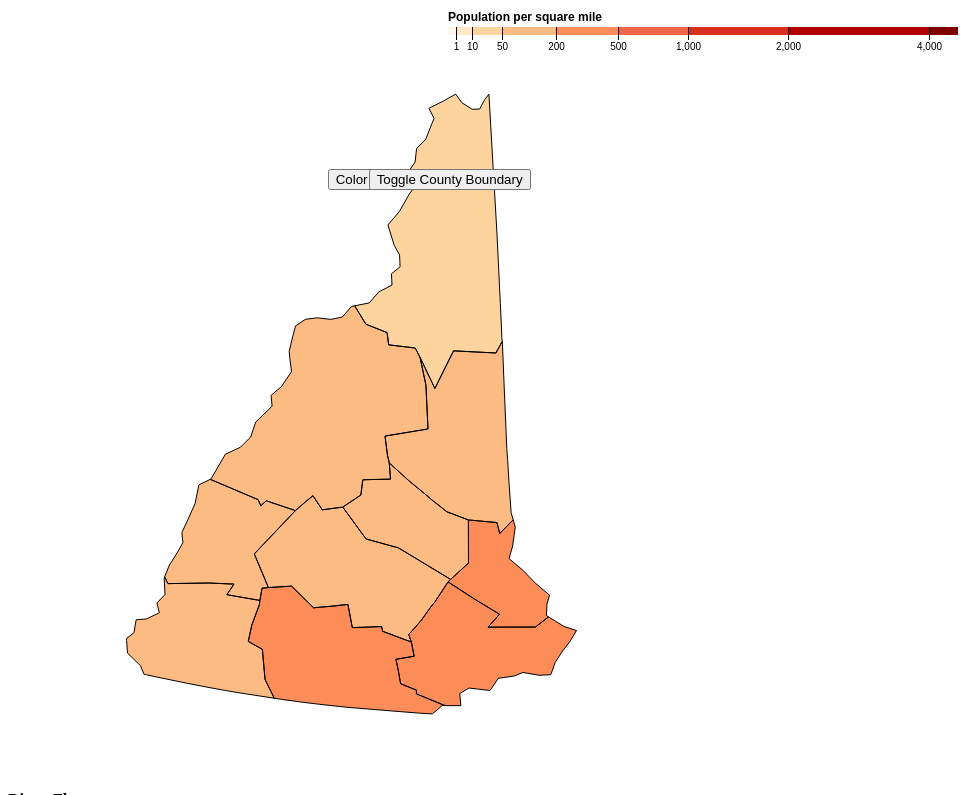
D3 v5 page, settled after 480 driven frames (8 s of simulated time); the page loaded 1 data file(s).


// ── geomap.js
/*----------------------------------------------------------------------------- 
Diana Flores
dgflores
153469
CSE 163
Assignment 7: GeoMapping: Population Density Map
File: geomap.js
Contructs a GeoMap using D3 
-----------------------------------------------------------------------------*/
/* Defines size
Defines the size (width and height) of our SVG element (GeoMap). */
var width = 1000,
    height = 800;

//This is the Color button, on click it calls the Color() funtion
document.write('<button id="Color" class="ColorButton" onclick="Color();">Color</button>');

//This is the Toggle County Boundary button, on click it calls the Boundary() funtion
document.write('<button id="Boundary" class="BoundaryButton" onclick="Boundary();">Toggle County Boundary</button>');

/* Defines SVG
Creates SVG element (in which to place our visuals) with margin & size
properties defined earlier. Creates g element within SVG elem; SVG 
elems within this g element will be grouped together. */
var svg = d3.select("body")
    .append("svg")
    .attr("width", width)
    .attr("height", height)
    .append("g");

// Defines tooltip
var div = d3.select("body")
    .append("div")
    .attr("class", "tooltip")
    .style("opacity", 0);

/* Data Quantization: Defines 2 color variations for GeoMap
Groups range of numbers in between 0-1, 1-10, and so on. Each group is mapped
to a specific color in the OrRd or GrBl color scheme (depending on the variation)
*/
var color1 = d3.scaleThreshold()
    .domain([1, 10, 50, 200, 500, 1000, 2000, 4000])
    .range(d3.schemeOrRd[9]);

var color2 = d3.scaleThreshold()
    .domain([1, 10, 50, 200, 500, 1000, 2000, 4000])
    .range(d3.schemeBlues[9]);

// Defines variables for color & boundary buttons
var color = color1,
    toggle = 1;

// Normalization for Pop Density: Defines color legend's scale
var x = d3.scaleSqrt()
    .domain([0, 4500])
    .rangeRound([440, 950]);


/* Defines path
Defines path generator using Albers projection. This translates our
TopoJSON coordinates into SVG path codes */ 
var path = d3.geoPath()
    .projection(d3.geoAlbers()); 

/* Shows GeoMap & Legend
When json() is called outside of this map function, json data is loaded in & passed
on to map */
function map(json) {
    
    // Defines legend
    var legend = svg.append("g")
    .attr("class", "legend")
    .attr("transform", "translate(0, 40)");

    /* Assigns colors in color scheme to a range specified in the domain. Ex: 
    the lightest blue is assigned to the range of numbers in [0,1] */ 
    legend.selectAll("rect")
    .data(color.range().map(function(d) {
        d = color.invertExtent(d);
        if (d[0] == null) d[0] = x.domain()[0];
        if (d[1] == null) d[1] = x.domain()[1];
        return d;
    }))
    // Adds colors to legend
    .enter().append("rect")
        .attr("height", 8)
        .attr("x", function(d) { return x(d[0]); })
        .attr("width", function(d) { return x(d[1]) - x(d[0]); })
        .attr("fill", function(d) { return color(d[0]); });

    // Adds label to legend
    legend.append("text")
    .attr("class", "label")
    .attr("x", x.range()[0])
    .attr("y", -6)
    .attr("fill", "#000")
    .attr("text-anchor", "start")
    .attr("font-size", "12px")
    .attr("font-weight", "bold")
    .text("Population per square mile");

    // Adds ticks & tick labels to legend 
    legend.call(d3.axisBottom(x)
        .tickSize(13) 
        .tickValues(color.domain())) 
    .select(".domain")
        .remove();

    /* Passes on county densities to color fcn & colors counties.
    topojson.feature() - converts TopoJSON objects to GeoJSON objects
    features - property of GeoJSON object */
    svg.append("g")
        .selectAll("path")
        .data(topojson.feature(json, json.objects.counties).features)
        .enter().append("path")
            .attr("fill", function(d) { return color(d.properties.DENSITY); })
            .attr("d", path);

    // Draws county shapes & county lines
    svg.append("path")
        .datum(topojson.feature(json, json.objects.counties))   // if I add .features to this & click the Toggle County Boundary button twice, the boundaries disappear (as wanted), but then I can't get them to come back
        .attr("fill", "none")
        .attr("stroke", "#000")
        .attr("stroke-opacity", toggle)
        .attr("d", path);

    // Binds county name to each county on map
    svg.selectAll(".county")
        .data(topojson.feature(json, json.objects.counties).features)
        .enter().append("path")
        .attr("class", function(d) { return "county: " + d.properties.NAME; })
        .attr("d", path)
        .attr("fill", "transparent")

        // Tooltip appears when you hover over a county
        .on("mouseover", function(d){ 
                div.transition()
                    .duration(200)
                    .style("opacity", .9);
                // Displays county name & population density on tooltip
                div.html("County: " + d.properties.NAME + "<br/>" + "Population: " + d.properties.DENSITY )
                    .style("left", (d3.event.pageX) + 25 + "px")
                    .style("top", (d3.event.pageY - 30) + "px"); 
        })
        // Tooltip disappears when you stop hovering over a county
        .on("mouseout", function(d) { 
            div.transition()
                .duration(500)
                .style("opacity", 0.0);
        });
}

/* Clicking on button will toggle b/w 2 different color variations of GeoMap
& legend */
function Color() {
    if (color == color1) {
        color = color2;
    } else {
        color = color1;
    }
    d3.json("nh-counties.json").then(map);
}

/* Clicking on button will toggle b/w visible or non-visible county boundaries
in GeoMap */
function Boundary() {
    //console.log("before clicking button: " + toggle);
    if (toggle == 1) {
        toggle = 0;
    } else {
        toggle = 1;
    }
    //console.log("after clicking button: " + toggle);
    d3.json("nh-counties.json").then(map);
}

// Shows GeoMap w/ default settings (orange/ red color & visible county boundaries)
d3.json("nh-counties.json").then(map);


### data: nh-counties.json
{
 "type": "Topology",
 "objects": {
  "counties": {
   "type": "GeometryCollection",
   "geometries": [
    "{... 4 keys}",
    "{... 4 keys}",
    "{... 4 keys}",
    "{... 4 keys}",
    "{... 4 keys}",
    "{... 4 keys}",
    "{... 4 keys}",
    "{... 4 keys}",
    "... 2 more items"
   ]
  }
 },
 "arcs": [
  [
   [
    552480,
    409460
   ],
   [
    50573,
    -26278
   ],
   [
    51526,
    -25323
   ],
   [
    0,
    -478
   ],
   [
    44848,
    -21978
   ],
   [
    52481,
    -12422
   ]
  ],
  [
   [
    751908,
    322981
   ],
   [
    1908,
    -70234
   ],
   [
    -41030,
    -27234
   ]
  ],
  [
   [
    712786,
    225513
   ],
   [
    -125000,
    47779
   ],
   [
    -78245,
    10989
   ],
   [
    -62022,
    48256
   ]
  ],
  [
   [
    447519,
    332537
   ],
   [
    41030,
    21978
   ],
   [
    1909,
    24844
   ],
   [
    35305,
    2389
   ],
   [
    32443,
    1911
   ],
   [
    -5726,
    25801
   ]
  ],
  [
   [
    279580,
    165313
   ],
   [
    954,
    20544
   ],
   [
    14313,
    2389
   ]
  ],
  [
   [
    294847,
    188246
   ],
   [
    52481,
    7167
   ],
   [
    55343,
    -31534
   ],
   [
    41985,
    5734
   ],
   [
    35305,
    5255
   ],
   [
    14313,
    -37744
   ],
   [
    65840,
    5255
   ],
   [
    2863,
    -7644
   ],
   "... 1 more items"
  ],
  [
   [
    628816,
    119446
   ],
   [
    7634,
    -23412
   ],
   [
    -40077,
    -6689
   ],
   [
    5726,
    -15766
   ],
   [
    7633,
    -24845
   ],
   [
    35306,
    -9556
   ],
   [
    0,
    -6211
   ],
   [
    62977,
    -18156
   ]
  ],
  [
   [
    708015,
    14811
   ],
   [
    -5726,
    0
   ],
   [
    -20992,
    -14811
   ],
   [
    -30534,
    478
   ],
   [
    -154580,
    2389
   ],
   [
    -59161,
    955
   ],
   [
    -31488,
    478
   ],
   [
    -50573,
    956
   ],
   "... 1 more items"
  ],
  "... 19 more items"
 ],
 "bbox": [
  -72.56,
  42.7,
  -70.7,
  45.3
 ],
 "transform": {
  "scale": [
   2.38507417968989e-05,
   3.3607623385662676e-05
  ],
  "translate": [
   -115.6,
   12.7
  ]
 }
}